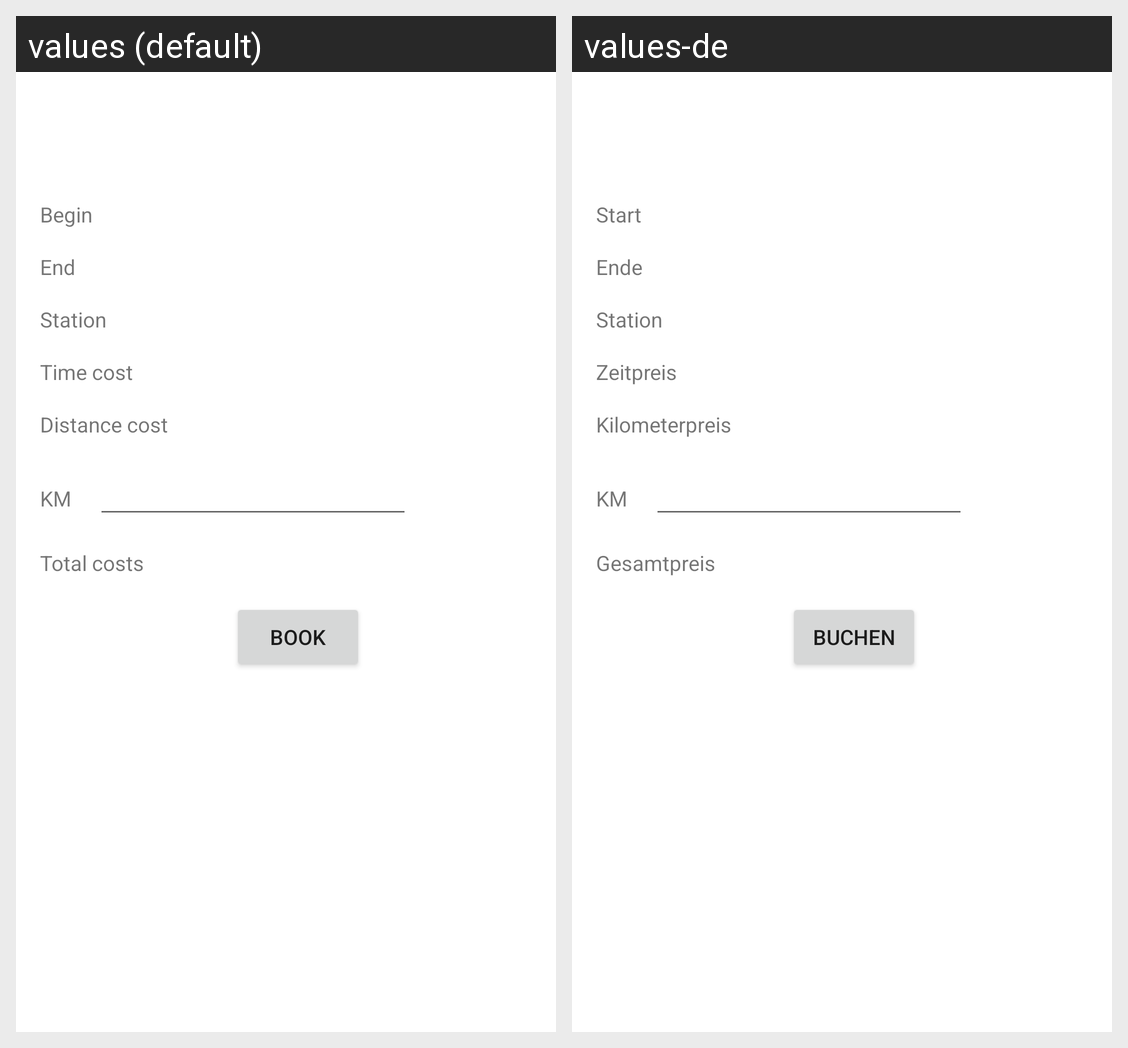

The same Android screen rendered under two of its app's locales, left to right. List the strings drawn on it with the default value and each locale's translation.
Android screen res/layout/activity_search_result_detail.xml rendered under 2 locales, left to right: values (default), values-de. Device: Nexus 5 (rendered at 1080×1920; each locale shown at half size, 540×960, under a caption strip naming it); theme Theme.OpenTeilauto.
Strings drawn on this screen, with the default value and each locale's value (text and hints the layout hard-codes, and strings that could not be matched under every locale, appear in the picture but are not listed):

begin_label
  values: Begin
  values-de: Start

end_label
  values: End
  values-de: Ende

station_label
  values: Station
  values-de: Station

button_book
  values: Book
  values-de: Buchen

time_cost_label
  values: Time cost
  values-de: Zeitpreis

km_cost_label
  values: Distance cost
  values-de: Kilometerpreis

km_edit_label
  values: KM
  values-de: KM

total_cost_label
  values: Total costs
  values-de: Gesamtpreis
